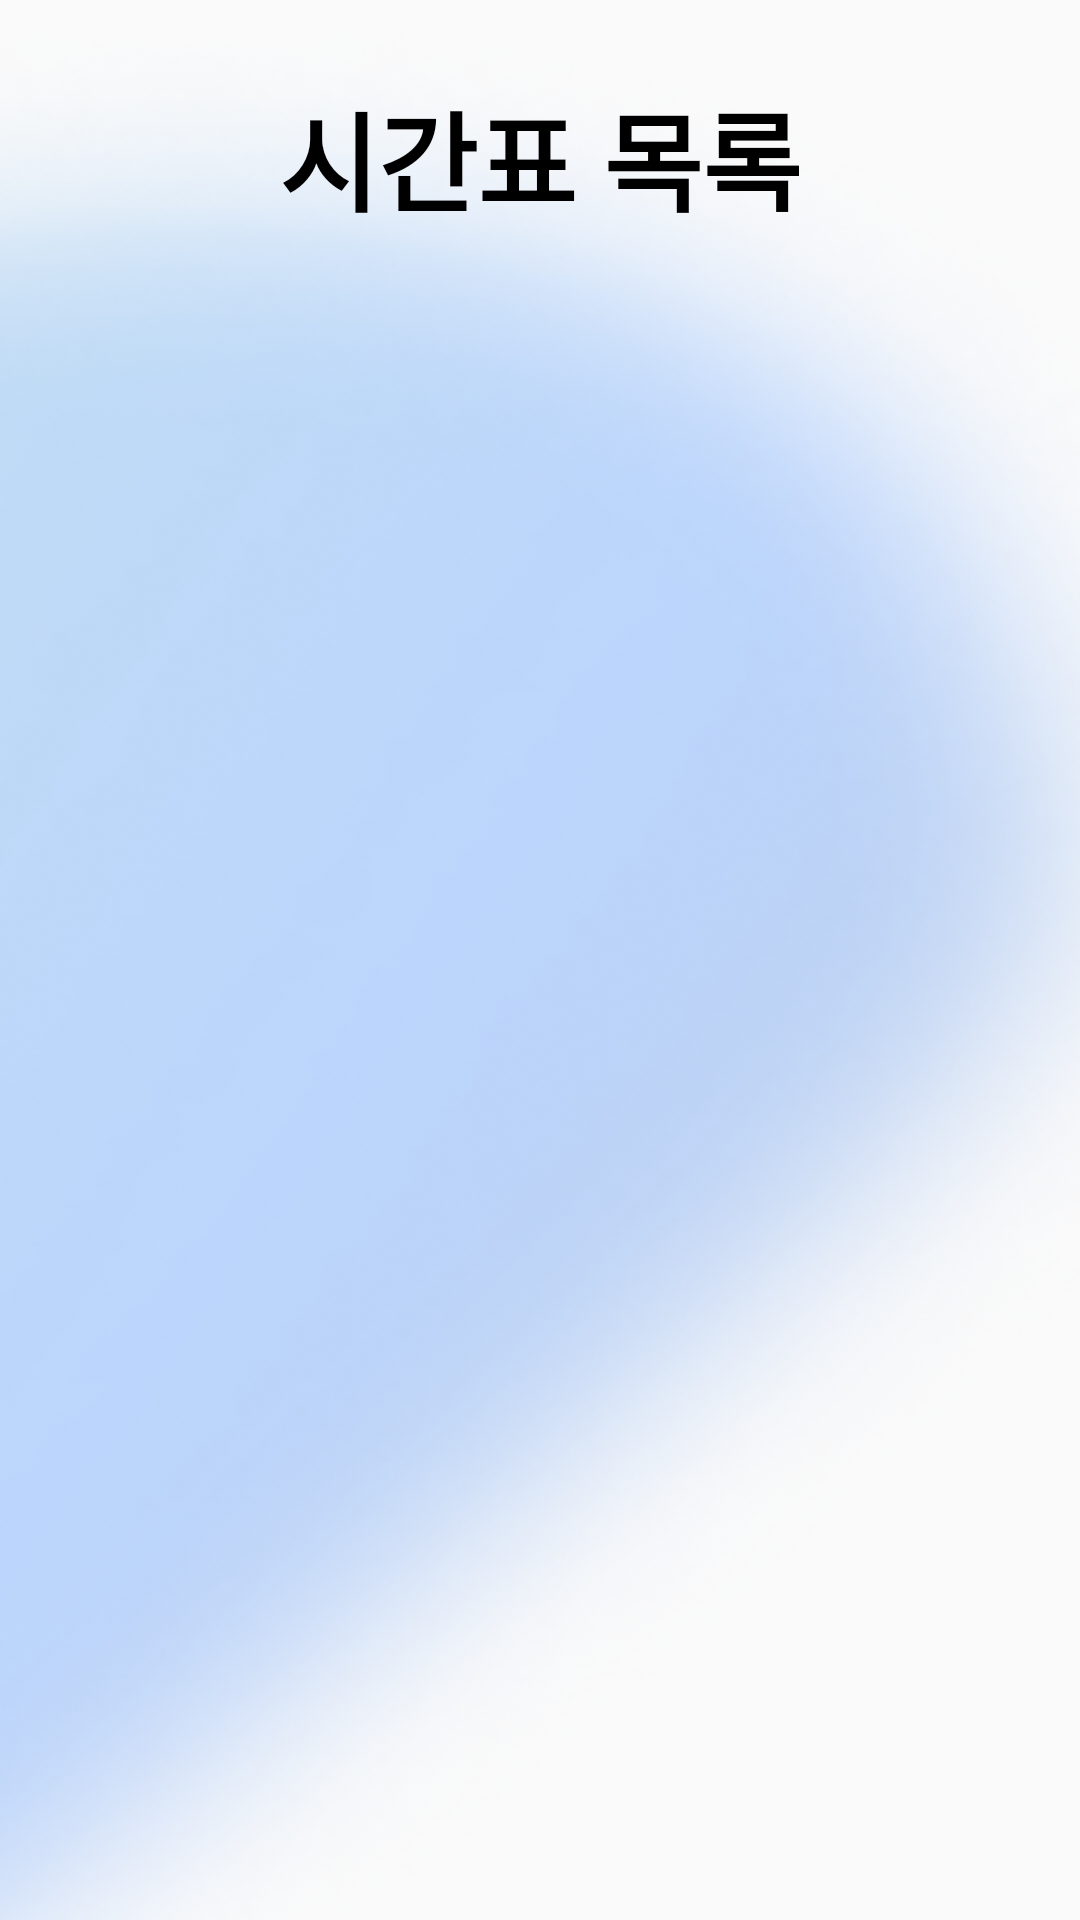

Layout XML and referenced resources for this Android screen:
<!-- AndroidManifest.xml: application theme Theme.AllClear -->
<!-- res/layout/activity_list_time_table.xml -->
<?xml version="1.0" encoding="utf-8"?>
<LinearLayout xmlns:android="http://schemas.android.com/apk/res/android"
    xmlns:app="http://schemas.android.com/apk/res-auto"
    android:layout_width="match_parent"
    android:layout_height="match_parent"
    android:background="@drawable/background_vector"
    android:orientation="vertical">

    <RelativeLayout
        android:layout_width="match_parent"
        android:layout_height="wrap_content"
        android:layout_marginTop="26dp">

        <TextView
            android:id="@+id/list_timetable_title"
            android:layout_width="match_parent"
            android:layout_height="wrap_content"
            android:fontFamily="@font/poppins_bold"
            android:gravity="center"
            android:text="시간표 목록"
            android:textColor="@color/black"
            android:textSize="36sp"
            android:textStyle="bold" />

        <ImageButton
            android:id="@+id/list_timetable_back_btn"
            android:layout_width="37dp"
            android:layout_height="37dp"
            android:layout_marginLeft="29dp"
            android:layout_marginTop="10dp"
            android:background="@android:color/transparent"
            android:src="@drawable/baseline_arrow_back_ios_new_24" />

    </RelativeLayout>

    <ScrollView
        android:layout_width="match_parent"
        android:layout_height="match_parent"
        android:layout_marginBottom="20dp">

        <androidx.recyclerview.widget.RecyclerView
            android:id="@+id/recycler_view"
            android:layout_margin="20dp"
            android:layout_width="match_parent"
            android:layout_height="wrap_content"
            android:scrollbars="vertical" />

    </ScrollView>
</LinearLayout>
<!-- resources referenced by this layout -->
<resources>
  <color name="black">#FF000000</color>
  <!-- drawable background_vector: png bitmap (drawable, 253067 bytes) -->
  <style name="Theme.AllClear" parent="Base.Theme.AllClear" />
  <style name="Base.Theme.AllClear" parent="Theme.AppCompat.Light.NoActionBar">
          
          
      </style>
</resources>
